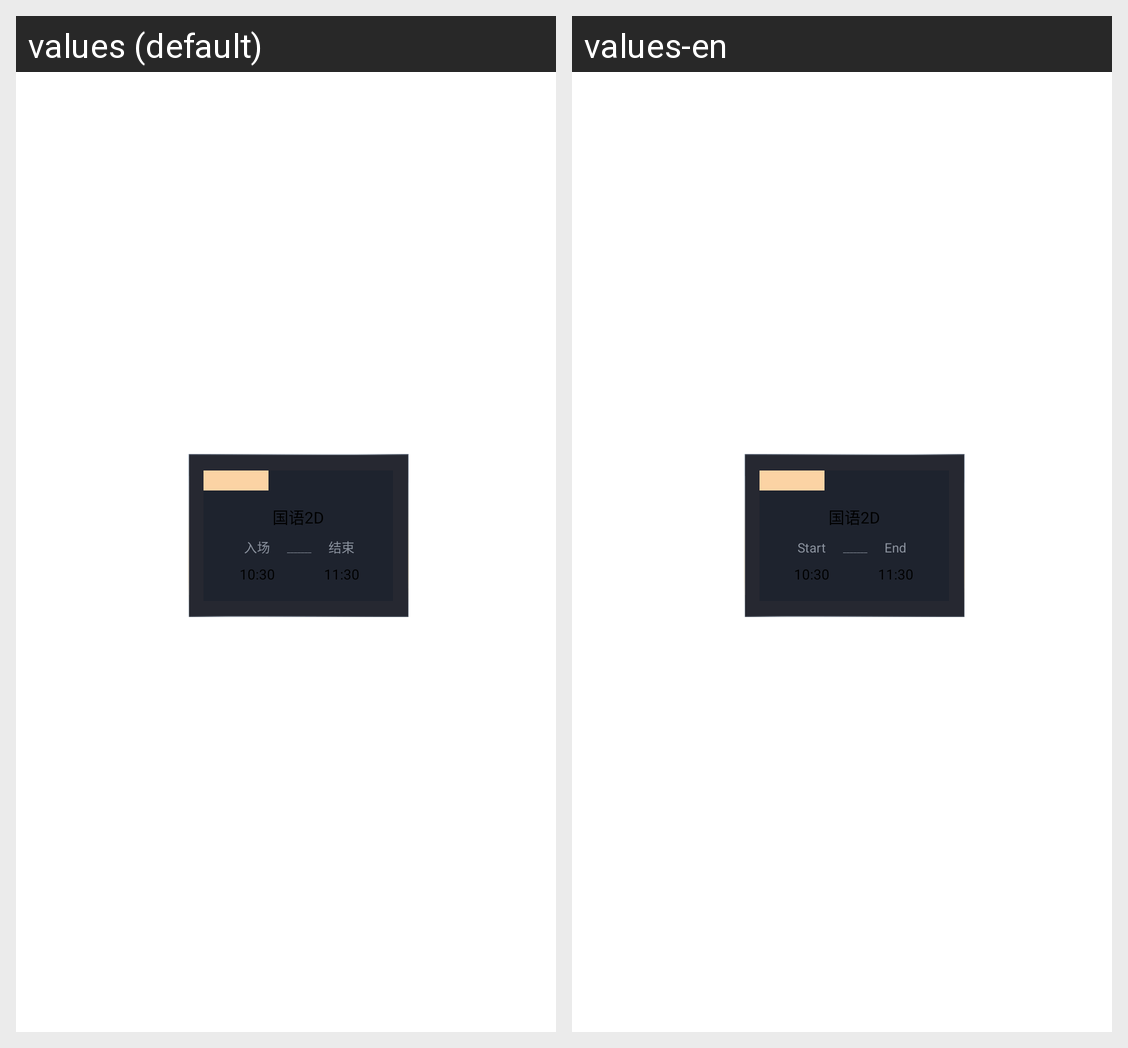

For this localized Android screen grid, give each drawn string resource with its value in every locale shown.
Android screen res/layout/session_item.xml rendered under 2 locales, left to right: values (default), values-en. Device: Nexus 5 (rendered at 1080×1920; each locale shown at half size, 540×960, under a caption strip naming it); theme XiaoMaTheme.
Strings drawn on this screen, with the default value and each locale's value (text and hints the layout hard-codes, and strings that could not be matched under every locale, appear in the picture but are not listed):

film_start
  values: 入场
  values-en: Start

film_end
  values: 结束
  values-en: End
